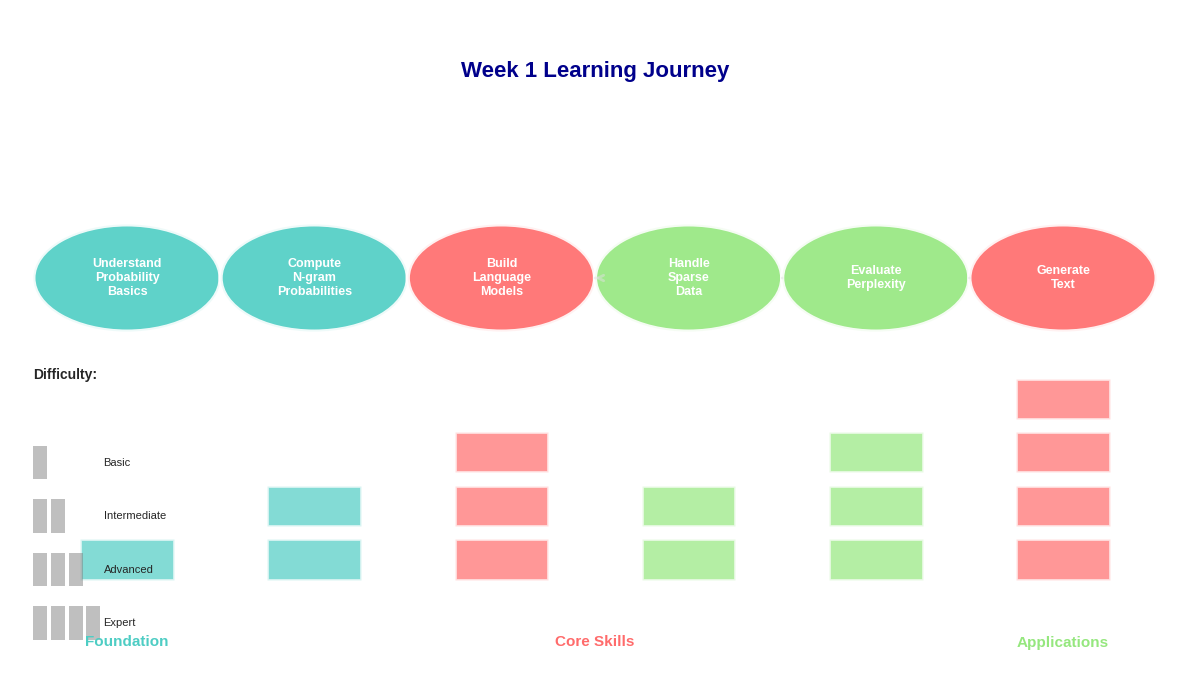

Generate this figure with matplotlib: (Note: this script raises an exception after producing the figure.)
"""
Generate Week 1 overview visualizations
"""
import matplotlib.pyplot as plt
import numpy as np
import seaborn as sns
from matplotlib.patches import FancyBboxPatch, Circle
from matplotlib.patches import Rectangle

# Set style
plt.style.use('seaborn-v0_8-whitegrid')
sns.set_palette("husl")

# Educational colors
COLOR_CURRENT = '#FF6B6B'  # Red
COLOR_CONTEXT = '#4ECDC4'  # Teal  
COLOR_PREDICT = '#95E77E'  # Green
COLOR_NEUTRAL = '#E0E0E0'  # Gray

def create_learning_objectives():
    """Create learning objectives visualization"""
    fig, ax = plt.subplots(figsize=(12, 7))
    
    # Define objectives with difficulty levels
    objectives = [
        {'text': 'Understand\nProbability\nBasics', 'level': 1, 'color': COLOR_CONTEXT},
        {'text': 'Compute\nN-gram\nProbabilities', 'level': 2, 'color': COLOR_CONTEXT},
        {'text': 'Build\nLanguage\nModels', 'level': 3, 'color': COLOR_CURRENT},
        {'text': 'Handle\nSparse\nData', 'level': 2, 'color': COLOR_PREDICT},
        {'text': 'Evaluate\nPerplexity', 'level': 3, 'color': COLOR_PREDICT},
        {'text': 'Generate\nText', 'level': 4, 'color': COLOR_CURRENT}
    ]
    
    # Create learning path
    x_positions = np.linspace(0.1, 0.9, len(objectives))
    
    for i, (obj, x) in enumerate(zip(objectives, x_positions)):
        # Draw difficulty bars
        for j in range(obj['level']):
            rect = Rectangle((x - 0.04, 0.15 + j * 0.08), 0.08, 0.06,
                           facecolor=obj['color'], alpha=0.7,
                           edgecolor='white', linewidth=2)
            ax.add_patch(rect)
        
        # Draw objective circle
        y = 0.6
        circle = Circle((x, y), 0.08, facecolor=obj['color'], 
                       edgecolor='white', linewidth=3, alpha=0.9)
        ax.add_patch(circle)
        
        # Add text
        ax.text(x, y, obj['text'], fontsize=9, ha='center', 
               va='center', fontweight='bold', color='white')
        
        # Add arrow to next
        if i < len(objectives) - 1:
            ax.annotate('', xy=(x_positions[i+1] - 0.08, y),
                       xytext=(x + 0.08, y),
                       arrowprops=dict(arrowstyle='->', lw=2, 
                                     color=COLOR_NEUTRAL, alpha=0.5))
    
    # Add progression labels
    ax.text(0.5, 0.9, 'Week 1 Learning Journey', fontsize=16,
           fontweight='bold', ha='center', color='darkblue')
    
    ax.text(0.1, 0.05, 'Foundation', fontsize=11, ha='center',
           color=COLOR_CONTEXT, fontweight='bold')
    ax.text(0.5, 0.05, 'Core Skills', fontsize=11, ha='center',
           color=COLOR_CURRENT, fontweight='bold')
    ax.text(0.9, 0.05, 'Applications', fontsize=11, ha='center',
           color=COLOR_PREDICT, fontweight='bold')
    
    # Add difficulty legend
    ax.text(0.02, 0.45, 'Difficulty:', fontsize=10, fontweight='bold')
    for i in range(1, 5):
        for j in range(i):
            rect = Rectangle((0.02 + j * 0.015, 0.38 - i * 0.08), 
                           0.012, 0.05,
                           facecolor='gray', alpha=0.5)
            ax.add_patch(rect)
        level_text = ['Basic', 'Intermediate', 'Advanced', 'Expert'][i-1]
        ax.text(0.08, 0.40 - i * 0.08, level_text, fontsize=8)
    
    ax.set_xlim(0, 1)
    ax.set_ylim(0, 1)
    ax.axis('off')
    
    plt.tight_layout()
    plt.savefig('../figures/week1_learning_objectives.pdf', dpi=300, 
                bbox_inches='tight', facecolor='white')
    plt.close()

def create_ngram_visualization():
    """Create n-gram concept visualization"""
    fig, (ax1, ax2) = plt.subplots(1, 2, figsize=(12, 6))
    
    # Left: N-gram extraction
    text = "The quick brown fox jumps"
    words = text.split()
    
    # Unigrams
    y_uni = 0.8
    ax1.text(0.05, y_uni, 'Unigrams:', fontsize=11, fontweight='bold')
    for i, word in enumerate(words):
        x = 0.25 + i * 0.15
        rect = FancyBboxPatch((x - 0.06, y_uni - 0.05), 0.12, 0.08,
                              boxstyle="round,pad=0.01",
                              facecolor=COLOR_CONTEXT, alpha=0.7,
                              edgecolor='white', linewidth=2)
        ax1.add_patch(rect)
        ax1.text(x, y_uni, word, fontsize=9, ha='center', va='center',
                color='white', fontweight='bold')
    
    # Bigrams
    y_bi = 0.5
    ax1.text(0.05, y_bi, 'Bigrams:', fontsize=11, fontweight='bold')
    bigrams = [f"{words[i]} {words[i+1]}" for i in range(len(words)-1)]
    for i, bigram in enumerate(bigrams):
        x = 0.25 + i * 0.2
        rect = FancyBboxPatch((x - 0.08, y_bi - 0.05), 0.16, 0.08,
                              boxstyle="round,pad=0.01",
                              facecolor=COLOR_CURRENT, alpha=0.7,
                              edgecolor='white', linewidth=2)
        ax1.add_patch(rect)
        ax1.text(x, y_bi, bigram, fontsize=8, ha='center', va='center',
                color='white', fontweight='bold')
    
    # Trigrams
    y_tri = 0.2
    ax1.text(0.05, y_tri, 'Trigrams:', fontsize=11, fontweight='bold')
    trigrams = [f"{words[i]} {words[i+1]}\n{words[i+2]}" 
                for i in range(len(words)-2)]
    for i, trigram in enumerate(trigrams):
        x = 0.3 + i * 0.25
        rect = FancyBboxPatch((x - 0.1, y_tri - 0.07), 0.2, 0.12,
                              boxstyle="round,pad=0.01",
                              facecolor=COLOR_PREDICT, alpha=0.7,
                              edgecolor='white', linewidth=2)
        ax1.add_patch(rect)
        ax1.text(x, y_tri, trigram, fontsize=7, ha='center', va='center',
                color='white', fontweight='bold')
    
    ax1.set_xlim(0, 1)
    ax1.set_ylim(0, 1)
    ax1.set_title('N-gram Extraction', fontsize=12, fontweight='bold')
    ax1.axis('off')
    
    # Right: Probability calculation
    # Create probability tree
    ax2.text(0.5, 0.95, 'P(jumps | brown fox)', fontsize=12, 
            fontweight='bold', ha='center')
    
    # Count visualization
    contexts = [
        ('brown fox', 10, COLOR_CONTEXT),
        ('... jumps', 3, COLOR_PREDICT),
        ('... runs', 2, COLOR_NEUTRAL),
        ('... walks', 5, COLOR_NEUTRAL)
    ]
    
    y_start = 0.7
    for i, (text, count, color) in enumerate(contexts):
        y = y_start - i * 0.15
        # Draw bar
        width = count / 10 * 0.6
        rect = Rectangle((0.2, y - 0.03), width, 0.06,
                        facecolor=color, alpha=0.7,
                        edgecolor='white', linewidth=2)
        ax2.add_patch(rect)
        
        # Add text
        ax2.text(0.15, y, text, fontsize=10, ha='right', va='center')
        ax2.text(0.2 + width + 0.02, y, f'{count}', fontsize=10, 
                ha='left', va='center', fontweight='bold')
    
    # Add probability calculation
    ax2.text(0.5, 0.15, 'P(jumps | brown fox) = 3/10 = 0.3',
            fontsize=11, ha='center', fontweight='bold',
            bbox=dict(boxstyle='round,pad=0.5', 
                     facecolor='yellow', alpha=0.7))
    
    ax2.set_xlim(0, 1)
    ax2.set_ylim(0, 1)
    ax2.set_title('Probability Calculation', fontsize=12, fontweight='bold')
    ax2.axis('off')
    
    plt.tight_layout()
    plt.savefig('../figures/week1_ngram_concept.pdf', dpi=300,
                bbox_inches='tight', facecolor='white')
    plt.close()

def create_applications_chart():
    """Create applications and tools visualization"""
    fig, (ax1, ax2) = plt.subplots(1, 2, figsize=(12, 6))
    
    # Left: Applications pie chart
    applications = ['Spell Check', 'Auto-complete', 'Machine Translation',
                   'Speech Recognition', 'Text Generation']
    sizes = [20, 25, 20, 15, 20]
    colors = [COLOR_CONTEXT, COLOR_CURRENT, COLOR_PREDICT, 
             '#FFD700', '#FF8C00']
    
    wedges, texts, autotexts = ax1.pie(sizes, labels=applications, 
                                        colors=colors, autopct='%1.0f%%',
                                        startangle=90)
    
    # Make percentage text bold and white
    for autotext in autotexts:
        autotext.set_color('white')
        autotext.set_fontweight('bold')
        autotext.set_fontsize(10)
    
    ax1.set_title('N-gram Applications', fontsize=12, fontweight='bold')
    
    # Right: Complexity comparison
    models = ['Unigram', 'Bigram', 'Trigram', '4-gram', '5-gram']
    memory = [1, 10, 100, 1000, 10000]  # Relative memory
    accuracy = [60, 75, 85, 88, 89]  # Accuracy percentage
    
    x = np.arange(len(models))
    width = 0.35
    
    # Create twin axis
    ax2_twin = ax2.twinx()
    
    # Plot bars
    bars1 = ax2.bar(x - width/2, np.log10(memory), width, 
                   label='Memory (log)', color=COLOR_CURRENT, alpha=0.7)
    bars2 = ax2_twin.bar(x + width/2, accuracy, width,
                        label='Accuracy %', color=COLOR_PREDICT, alpha=0.7)
    
    # Labels and formatting
    ax2.set_xlabel('N-gram Order', fontsize=11, fontweight='bold')
    ax2.set_ylabel('Memory Usage (log scale)', fontsize=10, 
                  color=COLOR_CURRENT, fontweight='bold')
    ax2_twin.set_ylabel('Accuracy (%)', fontsize=10, 
                       color=COLOR_PREDICT, fontweight='bold')
    ax2.set_xticks(x)
    ax2.set_xticklabels(models)
    ax2.set_title('Memory vs Accuracy Trade-off', fontsize=12, fontweight='bold')
    
    # Add value labels on bars
    for bar, val in zip(bars1, memory):
        height = bar.get_height()
        ax2.text(bar.get_x() + bar.get_width()/2., height + 0.1,
                f'{val}', ha='center', va='bottom', fontsize=8,
                fontweight='bold', color=COLOR_CURRENT)
    
    for bar, val in zip(bars2, accuracy):
        height = bar.get_height()
        ax2_twin.text(bar.get_x() + bar.get_width()/2., height + 1,
                     f'{val}%', ha='center', va='bottom', fontsize=8,
                     fontweight='bold', color=COLOR_PREDICT)
    
    # Legends
    ax2.legend(loc='upper left')
    ax2_twin.legend(loc='upper right')
    ax2.grid(True, alpha=0.3)
    
    plt.tight_layout()
    plt.savefig('../figures/week1_applications.pdf', dpi=300,
                bbox_inches='tight', facecolor='white')
    plt.close()

if __name__ == '__main__':
    create_learning_objectives()
    create_ngram_visualization() 
    create_applications_chart()
    print("Week 1 overview visualizations generated successfully!")